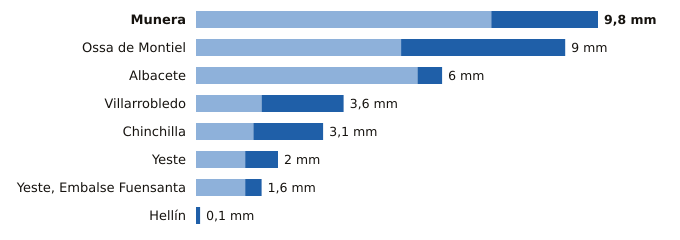

The file beside this chart, header and first rows:
estacion, provincia, indicativo, mm_6_dias_anteriores, mm_hoy, mm_7_dias, horas_de_hoy
Munera, Albacete, 4096Y, 7.2, 2.6, 9.8, 13
Ossa de Montiel, Albacete, 4007Y, 5.0, 4.0, 9.0, 13
Albacete, Albacete, 8178D, 5.4, 0.6, 6.0, 15
Villarrobledo, Albacete, 4091Y, 1.6, 2.0, 3.6, 14
Chinchilla, Albacete, 8177A, 1.4, 1.7, 3.1, 15
Yeste, Albacete, 7072Y, 1.2, 0.8, 2.0, 7
Yeste, Embalse Fuensanta, Albacete, 7066Y, 1.2, 0.4, 1.6, 15
Hellín, Albacete, 7096B, 0.0, 0.1, 0.1, 15
